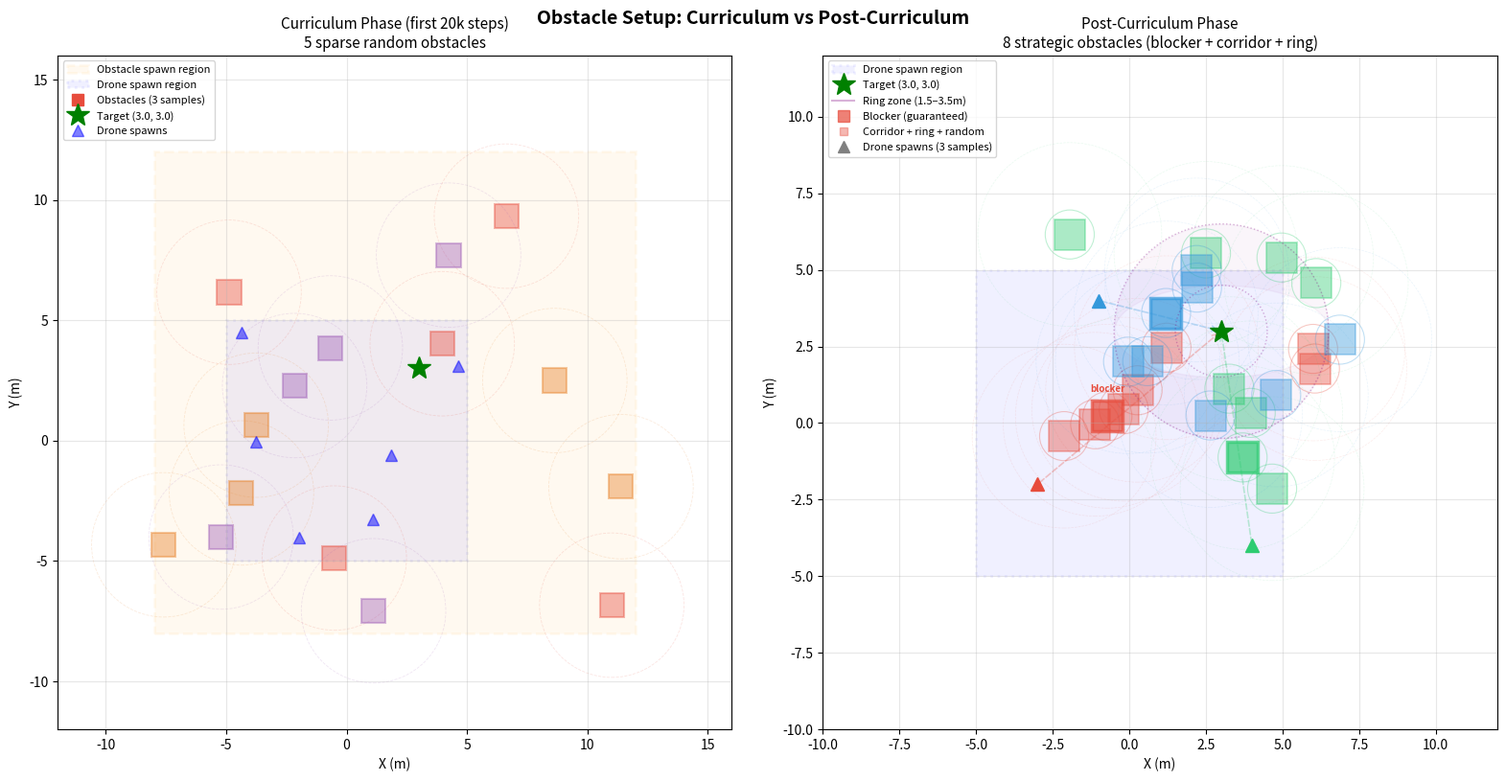

Python code for this plot: (Note: this script raises an exception after producing the figure.)
"""Visualize obstacle avoidance environment layout: curriculum vs post-curriculum.

Shows:
- Curriculum: sparse random obstacles in wide area
- Post-curriculum: strategic placement with guaranteed blocker, corridor, and ring
"""

import numpy as np
import matplotlib.pyplot as plt
import matplotlib.patches as patches

np.random.seed(42)

# --- Config (from train_rl.py) ---
TARGET = np.array([3.0, 3.0, 1.0])
SPAWN_OFFSET = 5.0
SPAWN_HEIGHT = 10.0

# Curriculum
OBS_X_RANGE = (-8.0, 12.0)
OBS_Y_RANGE = (-8.0, 12.0)
CURRICULUM_N_OBS = 5

# Post-curriculum
NUM_OBSTACLES = 8
N_CORRIDOR = 3
N_RING = 4
RING_R_MIN, RING_R_MAX = 1.5, 3.5
CORRIDOR_LATERAL = 2.0
POST_RANGE = 5.0

OBS_SIZE = (1.0, 1.0, 2.0)
COLLISION_RADIUS = 0.8
SAFETY_RADIUS = 3.0


def place_strategic(spawn_xy, target_xy):
    """Replicate _place_obstacles_strategic in numpy."""
    direction = target_xy - spawn_xy
    length = np.linalg.norm(direction)
    dir_norm = direction / (length + 1e-6)
    perp = np.array([-dir_norm[1], dir_norm[0]])

    positions = []

    # Guaranteed blocker
    t = np.random.uniform(0.4, 0.6)
    pos = spawn_xy + t * direction + np.random.uniform(-0.3, 0.3) * perp
    positions.append(pos)

    # Additional corridor
    for i in range(1, N_CORRIDOR):
        t_lo = 0.15 + (i - 1) * 0.25
        t = np.random.uniform(t_lo, t_lo + 0.25)
        offset = np.random.uniform(-CORRIDOR_LATERAL, CORRIDOR_LATERAL)
        pos = spawn_xy + t * direction + offset * perp
        positions.append(pos)

    # Ring around target
    for _ in range(N_RING):
        angle = np.random.uniform(0, 2 * np.pi)
        radius = np.random.uniform(RING_R_MIN, RING_R_MAX)
        pos = target_xy + np.array([np.cos(angle), np.sin(angle)]) * radius
        positions.append(pos)

    # Remaining random near target
    remaining = NUM_OBSTACLES - len(positions)
    for _ in range(remaining):
        pos = target_xy + np.random.uniform(-POST_RANGE, POST_RANGE, 2)
        positions.append(pos)

    return np.array(positions)


fig, axes = plt.subplots(1, 2, figsize=(16, 8))
fig.suptitle("Obstacle Setup: Curriculum vs Post-Curriculum", fontsize=14, fontweight="bold")

# ========== CURRICULUM (LEFT) ==========
ax = axes[0]
ax.set_title("Curriculum Phase (first 20k steps)\n5 sparse random obstacles", fontsize=11)
ax.set_xlabel("X (m)")
ax.set_ylabel("Y (m)")
ax.set_aspect("equal")
ax.grid(True, alpha=0.3)

# Obstacle region
ax.add_patch(patches.Rectangle(
    (OBS_X_RANGE[0], OBS_Y_RANGE[0]),
    OBS_X_RANGE[1] - OBS_X_RANGE[0], OBS_Y_RANGE[1] - OBS_Y_RANGE[0],
    linewidth=2, edgecolor="orange", facecolor="orange", alpha=0.06,
    linestyle="--", label="Obstacle spawn region",
))

# Drone spawn region
ax.add_patch(patches.Rectangle(
    (-SPAWN_OFFSET, -SPAWN_OFFSET), 2 * SPAWN_OFFSET, 2 * SPAWN_OFFSET,
    linewidth=2, edgecolor="blue", facecolor="blue", alpha=0.06,
    linestyle=":", label="Drone spawn region",
))

# 3 sample configs
colors_curr = ["#e74c3c", "#e67e22", "#9b59b6"]
for s in range(3):
    ox = np.random.uniform(*OBS_X_RANGE, CURRICULUM_N_OBS)
    oy = np.random.uniform(*OBS_Y_RANGE, CURRICULUM_N_OBS)
    for i in range(CURRICULUM_N_OBS):
        ax.add_patch(patches.Rectangle(
            (ox[i] - 0.5, oy[i] - 0.5), 1.0, 1.0,
            linewidth=1.5, edgecolor=colors_curr[s], facecolor=colors_curr[s], alpha=0.4,
        ))
        ax.add_patch(plt.Circle((ox[i], oy[i]), SAFETY_RADIUS,
            fill=False, edgecolor=colors_curr[s], alpha=0.15, linestyle="--", linewidth=0.6))
    if s == 0:
        ax.plot([], [], "s", color=colors_curr[s], markersize=8, label="Obstacles (3 samples)")

# Target (curriculum: near drone, shown as general area)
ax.plot(TARGET[0], TARGET[1], "*", color="green", markersize=18, zorder=10,
        label=f"Target ({TARGET[0]}, {TARGET[1]})")

# Sample drone spawns
for _ in range(6):
    dx, dy = np.random.uniform(-SPAWN_OFFSET, SPAWN_OFFSET, 2)
    ax.plot(dx, dy, "^", color="blue", markersize=8, alpha=0.5, zorder=9)
ax.plot([], [], "^", color="blue", markersize=8, alpha=0.5, label="Drone spawns")

ax.set_xlim(-12, 16)
ax.set_ylim(-12, 16)
ax.legend(loc="upper left", fontsize=8)

# ========== POST-CURRICULUM (RIGHT) ==========
ax2 = axes[1]
ax2.set_title("Post-Curriculum Phase\n8 strategic obstacles (blocker + corridor + ring)", fontsize=11)
ax2.set_xlabel("X (m)")
ax2.set_ylabel("Y (m)")
ax2.set_aspect("equal")
ax2.grid(True, alpha=0.3)

# Drone spawn region
ax2.add_patch(patches.Rectangle(
    (-SPAWN_OFFSET, -SPAWN_OFFSET), 2 * SPAWN_OFFSET, 2 * SPAWN_OFFSET,
    linewidth=2, edgecolor="blue", facecolor="blue", alpha=0.06,
    linestyle=":", label="Drone spawn region",
))

# Target
ax2.plot(TARGET[0], TARGET[1], "*", color="green", markersize=18, zorder=10,
         label=f"Target ({TARGET[0]}, {TARGET[1]})")

# Ring zone visualization
ring_theta = np.linspace(0, 2 * np.pi, 100)
for r, ls in [(RING_R_MIN, ":"), (RING_R_MAX, ":")]:
    ax2.plot(TARGET[0] + r * np.cos(ring_theta), TARGET[1] + r * np.sin(ring_theta),
             color="purple", linestyle=ls, alpha=0.3, linewidth=1.0)
ax2.fill_between(
    TARGET[0] + RING_R_MAX * np.cos(ring_theta),
    TARGET[1] + RING_R_MAX * np.sin(ring_theta),
    TARGET[1] + RING_R_MIN * np.sin(ring_theta),
    alpha=0.04, color="purple",
)
ax2.plot([], [], "-", color="purple", alpha=0.3, label=f"Ring zone ({RING_R_MIN}–{RING_R_MAX}m)")

# 3 sample configurations with different drone spawns
sample_colors = ["#e74c3c", "#2ecc71", "#3498db"]
sample_spawns = [
    np.array([-3.0, -2.0]),
    np.array([4.0, -4.0]),
    np.array([-1.0, 4.0]),
]

for s, (spawn_xy, color) in enumerate(zip(sample_spawns, sample_colors)):
    obstacles = place_strategic(spawn_xy, TARGET[:2])

    # Draw flight path
    ax2.annotate("", xy=TARGET[:2], xytext=spawn_xy,
                 arrowprops=dict(arrowstyle="->", color=color, lw=1.2, alpha=0.3, ls="--"))

    # Drone spawn
    ax2.plot(spawn_xy[0], spawn_xy[1], "^", color=color, markersize=10, zorder=9)

    for i, pos in enumerate(obstacles):
        alpha = 0.7 if i == 0 else 0.4  # blocker is more opaque
        lw = 2.5 if i == 0 else 1.2

        # Obstacle box
        ax2.add_patch(patches.Rectangle(
            (pos[0] - 0.5, pos[1] - 0.5), 1.0, 1.0,
            linewidth=lw, edgecolor=color, facecolor=color, alpha=alpha,
        ))

        # Collision radius
        ax2.add_patch(plt.Circle((pos[0], pos[1]), COLLISION_RADIUS,
            fill=False, edgecolor=color, alpha=0.3, linestyle="-", linewidth=0.8))

        # Safety radius
        ax2.add_patch(plt.Circle((pos[0], pos[1]), SAFETY_RADIUS,
            fill=False, edgecolor=color, alpha=0.1, linestyle="--", linewidth=0.5))

        # Label blocker
        if i == 0 and s == 0:
            ax2.annotate("blocker", (pos[0], pos[1] + 0.8),
                         fontsize=7, ha="center", color=color, fontweight="bold")

    if s == 0:
        ax2.plot([], [], "s", color=color, markersize=8, alpha=0.7, label="Blocker (guaranteed)")
        ax2.plot([], [], "s", color=color, markersize=6, alpha=0.4, label="Corridor + ring + random")

ax2.plot([], [], "^", color="gray", markersize=8, label="Drone spawns (3 samples)")

ax2.set_xlim(-10, 12)
ax2.set_ylim(-10, 12)
ax2.legend(loc="upper left", fontsize=8)

plt.tight_layout()
plt.savefig("prototyp_obstacle_avoidance/obstacle_setup_comparison.png", dpi=150, bbox_inches="tight")
print("Saved: prototyp_obstacle_avoidance/obstacle_setup_comparison.png")
plt.close()


# ========== SIDE VIEW ==========
fig2, ax3 = plt.subplots(1, 1, figsize=(12, 5))
ax3.set_title("Side View (XZ) — Post-Curriculum Approach", fontsize=12)
ax3.set_xlabel("X (m)")
ax3.set_ylabel("Z (m)")
ax3.set_aspect("equal")
ax3.grid(True, alpha=0.3)

# Ground
ax3.axhline(y=0, color="brown", linewidth=2, alpha=0.5)
ax3.fill_between([-10, 12], 0, -0.5, color="brown", alpha=0.1)

# One sample config
spawn_xy = np.array([-3.0, -2.0])
obstacles = place_strategic(spawn_xy, TARGET[:2])

# Project obstacles onto XZ plane (show X position, height is OBS_SIZE[2])
for i, pos in enumerate(obstacles):
    color = "#e74c3c" if i == 0 else "#e67e22"
    alpha = 0.6 if i == 0 else 0.35
    ax3.add_patch(patches.Rectangle(
        (pos[0] - 0.5, 0), 1.0, OBS_SIZE[2],
        linewidth=1.5, edgecolor=color, facecolor=color, alpha=alpha,
    ))
    if i == 0:
        ax3.text(pos[0], OBS_SIZE[2] + 0.3, "blocker", ha="center", fontsize=7, color=color)

# Drone spawn
ax3.plot(spawn_xy[0], SPAWN_HEIGHT, "^", color="blue", markersize=12, zorder=10, label="Drone spawn")

# Target
ax3.plot(TARGET[0], TARGET[2], "*", color="green", markersize=18, zorder=10,
         label=f"Target (z={TARGET[2]}m)")

# Descent path
ax3.annotate("", xy=(TARGET[0], TARGET[2] + 0.3), xytext=(spawn_xy[0], SPAWN_HEIGHT - 0.3),
             arrowprops=dict(arrowstyle="->", color="blue", lw=1.5, alpha=0.4, ls="--"))

ax3.set_xlim(-10, 12)
ax3.set_ylim(-1, 13)
ax3.legend(loc="upper right", fontsize=9)

plt.tight_layout()
plt.savefig("prototyp_obstacle_avoidance/obstacle_setup_sideview.png", dpi=150, bbox_inches="tight")
print("Saved: prototyp_obstacle_avoidance/obstacle_setup_sideview.png")
plt.close()


# ========== STATS ==========
print("\n=== Configuration Comparison ===")
print(f"{'':30s} {'Curriculum':>15s} {'Post-curriculum':>15s}")
print(f"{'Active obstacles':30s} {CURRICULUM_N_OBS:>15d} {NUM_OBSTACLES:>15d}")
print(f"{'Placement':30s} {'random sparse':>15s} {'strategic':>15s}")
print(f"{'Guaranteed blocker':30s} {'no':>15s} {'yes':>15s}")
print(f"{'Obstacle area':30s} {'400 m²':>15s} {'~50 m²':>15s}")
print(f"{'Target':30s} {'near drone':>15s} {'(3,3,1) fixed':>15s}")

# Blocker effectiveness check
print("\n=== Blocker Effectiveness ===")
n_tests = 10000
blocked = 0
for _ in range(n_tests):
    sx = np.random.uniform(-SPAWN_OFFSET, SPAWN_OFFSET)
    sy = np.random.uniform(-SPAWN_OFFSET, SPAWN_OFFSET)
    spawn = np.array([sx, sy])
    obs = place_strategic(spawn, TARGET[:2])
    blocker = obs[0]
    # Check: does the direct path from spawn to target pass within collision_radius?
    # Point-to-line distance
    d = TARGET[:2] - spawn
    t_proj = np.dot(blocker - spawn, d) / (np.dot(d, d) + 1e-9)
    t_proj = np.clip(t_proj, 0, 1)
    closest = spawn + t_proj * d
    dist = np.linalg.norm(blocker - closest)
    if dist < COLLISION_RADIUS + OBS_SIZE[0] / 2:
        blocked += 1
print(f"Direct path blocked by blocker: {blocked/n_tests:.1%} of {n_tests} random spawns")

# Safety radius encounter rate
encounters = 0
for _ in range(n_tests):
    sx = np.random.uniform(-SPAWN_OFFSET, SPAWN_OFFSET)
    sy = np.random.uniform(-SPAWN_OFFSET, SPAWN_OFFSET)
    spawn = np.array([sx, sy])
    obs = place_strategic(spawn, TARGET[:2])
    # Check if any obstacle is within safety_radius of the direct path
    d = TARGET[:2] - spawn
    for pos in obs:
        t_proj = np.dot(pos - spawn, d) / (np.dot(d, d) + 1e-9)
        t_proj = np.clip(t_proj, 0, 1)
        closest = spawn + t_proj * d
        if np.linalg.norm(pos - closest) < SAFETY_RADIUS:
            encounters += 1
            break
print(f"Path enters safety radius:     {encounters/n_tests:.1%} of {n_tests} random spawns")
